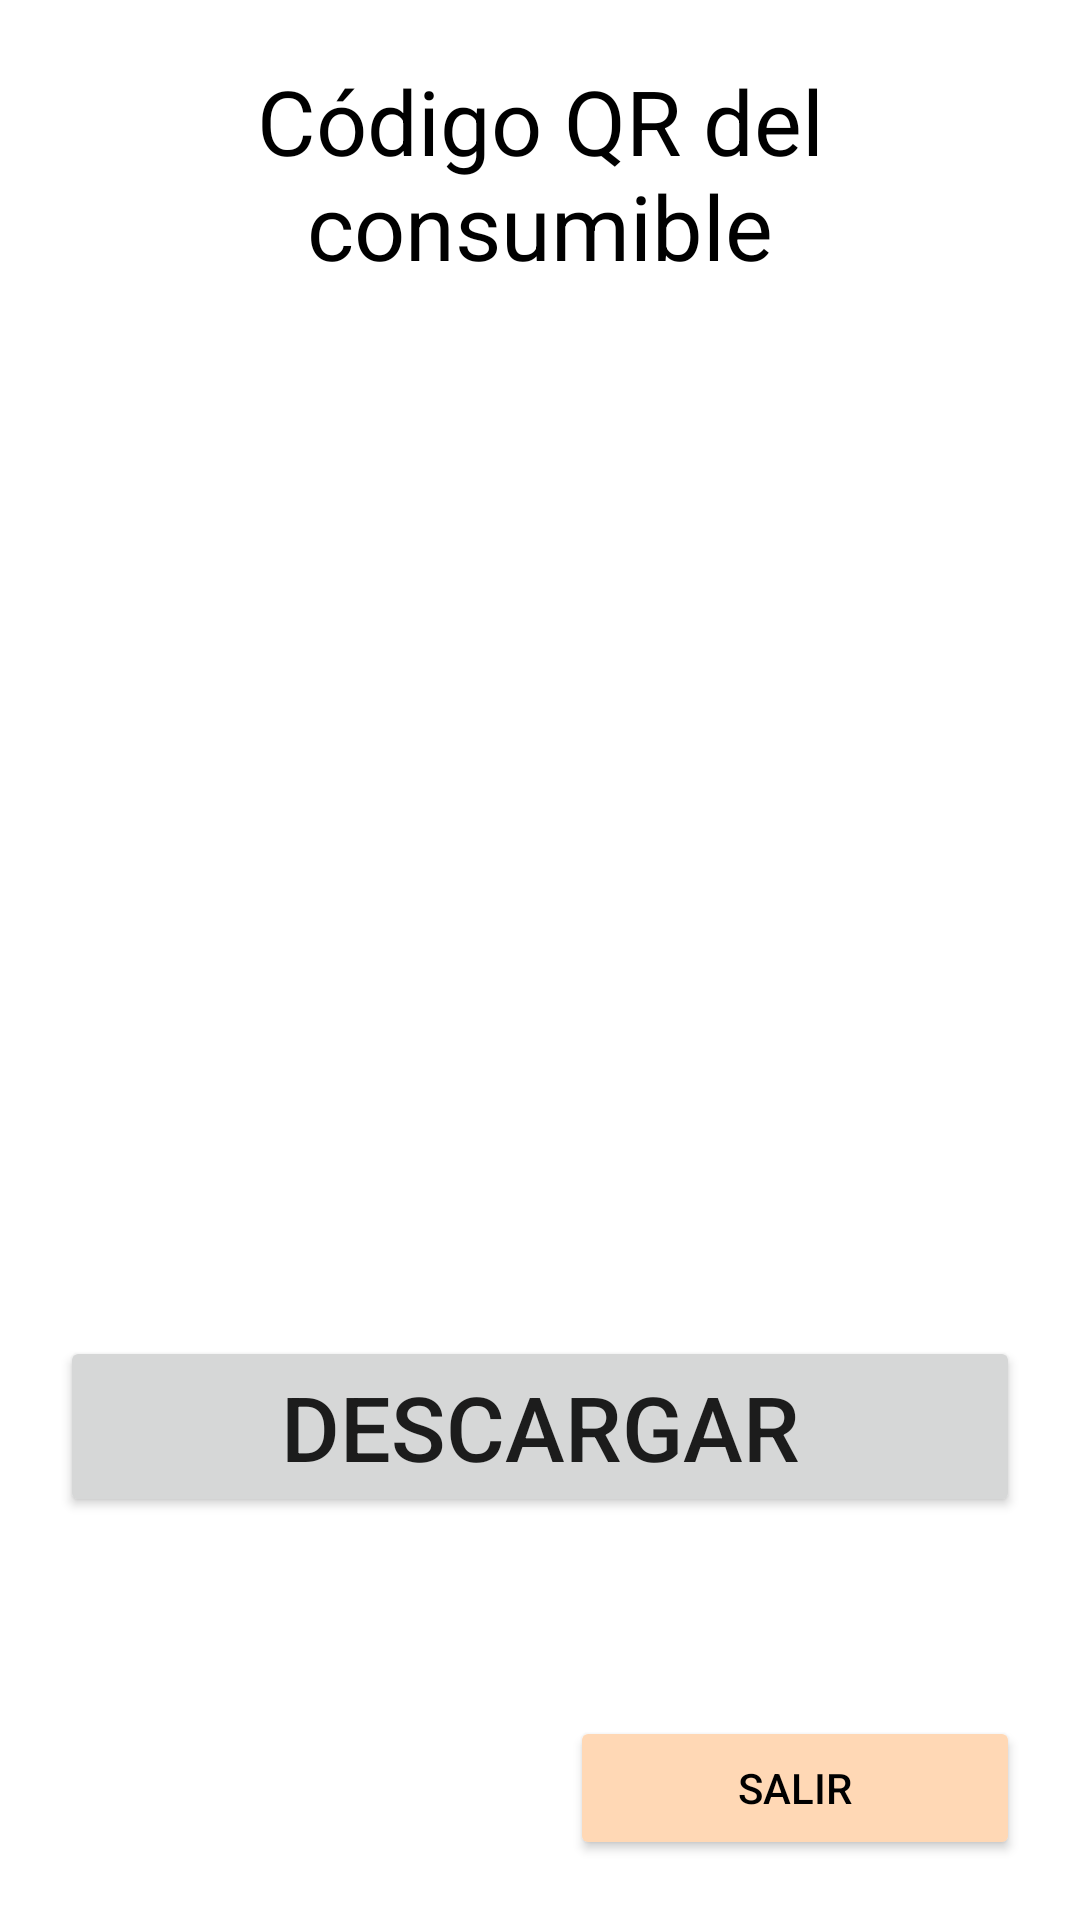

This screen was rendered from an Android layout file. Write that file and the resources it references.
<!-- AndroidManifest.xml: application theme Theme.LaboratorioDeDispositivosMoviles -->
<!-- res/layout/fragment_get_qr.xml -->
<?xml version="1.0" encoding="utf-8"?>
<FrameLayout xmlns:android="http://schemas.android.com/apk/res/android"
    xmlns:tools="http://schemas.android.com/tools"
    android:layout_width="match_parent"
    android:layout_height="match_parent"
    xmlns:app="http://schemas.android.com/apk/res-auto"
    tools:context=".GetQrFragment">

    <RelativeLayout
        android:paddingHorizontal="20dp"
        android:layout_width="match_parent"
        android:layout_height="match_parent"
        tools:ignore="UselessParent">

        <TextView
            android:id="@+id/textViewCodigoQr"
            android:gravity="center"
            android:layout_width="match_parent"
            android:layout_height="wrap_content"
            android:textColor="@color/black"
            android:layout_marginTop="20dp"
            android:textSize="30sp"
            android:text="@string/codigo_qr" />

        <ImageView
            android:id="@+id/imageViewCodigoQr"
            android:layout_centerHorizontal="true"
            android:layout_width="300dp"
            android:layout_height="300dp"
            android:paddingVertical="1dp"
            android:layout_below="@id/textViewCodigoQr"
            android:layout_marginTop="20dp"
            android:background="@drawable/border"
            android:contentDescription="@string/imagen_del_consumible"
            android:foregroundGravity="center"
            app:srcCompat="@drawable/blank" />

        <Button
            android:id="@+id/buttonDescargar"
            android:layout_width="match_parent"
            android:layout_height="wrap_content"
            android:layout_below="@id/imageViewCodigoQr"
            android:layout_marginTop="30dp"
            android:textSize="30sp"
            android:text="@string/descargar"
            app:cornerRadius="20dp" />

        <RelativeLayout
            android:layout_width="wrap_content"
            android:layout_height="wrap_content"
            android:layout_alignParentBottom="true"
            android:layout_marginBottom="20dp">

            <Button
                android:id="@+id/buttonSalir"
                android:layout_width="150dp"
                android:layout_height="wrap_content"
                android:layout_alignParentEnd="true"
                android:backgroundTint="@color/orange_200"
                android:text="@string/salir"
                android:textColor="@color/black"
                app:cornerRadius="20dp" />
        </RelativeLayout>
    </RelativeLayout>

</FrameLayout>
<!-- resources referenced by this layout -->
<resources>
  <color name="black">#FF000000</color>
  <color name="orange_200">#FFD8B5</color>
  <!-- drawable blank: jpg bitmap (drawable, 1710 bytes) -->
  <string name="codigo_qr">Código QR del consumible</string>
  <string name="descargar">Descargar</string>
  <string name="imagen_del_consumible">Imagen del consumible</string>
  <string name="salir">Salir</string>
  <style name="Theme.LaboratorioDeDispositivosMoviles" parent="Theme.MaterialComponents.DayNight.NoActionBar">
          
          <item name="colorPrimary">@color/orange_500</item>
          <item name="colorPrimaryVariant">@color/orange_700</item>
          <item name="colorOnPrimary">@color/white</item>
          
          <item name="colorSecondary">@color/teal_200</item>
          <item name="colorSecondaryVariant">@color/teal_700</item>
          <item name="colorOnSecondary">@color/black</item>
          
          <item name="android:statusBarColor">?attr/colorPrimaryVariant</item>
          
      </style>
  <color name="orange_500">#EBA364</color>
  <color name="orange_700">#A06E42</color>
  <color name="white">#FFFFFFFF</color>
  <color name="teal_200">#FF03DAC5</color>
  <color name="teal_700">#FF018786</color>
</resources>
